Run: headless pygame with SDL's dummy video driver; simulated clock (each Clock.tick advances the game by its frame time, no real sleeping); random seed 0; keys injected as events and as key.get_pressed() state; mouse plan: one left click at the window centre at the start of phase 2, then a move to the lower-right quarter at the start of phase 3.
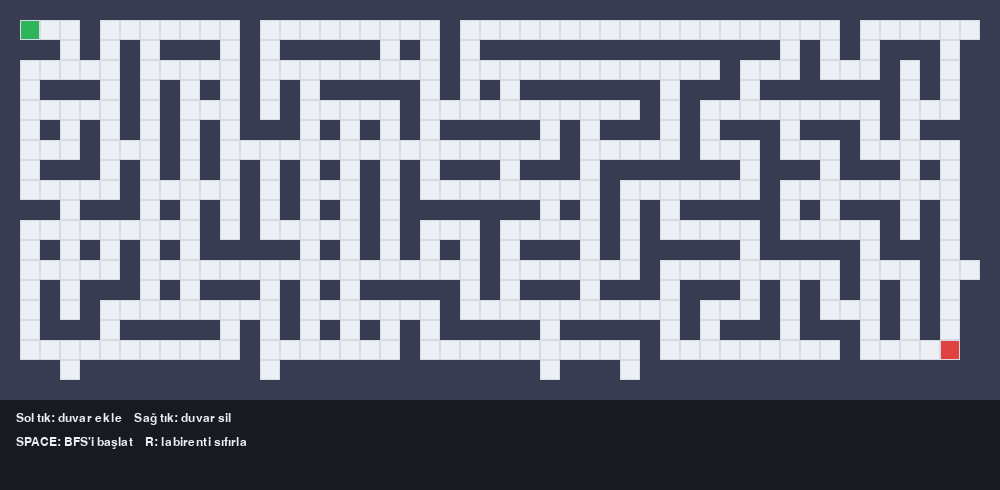
Frame 1 of 4 · flips 1–60 · no input
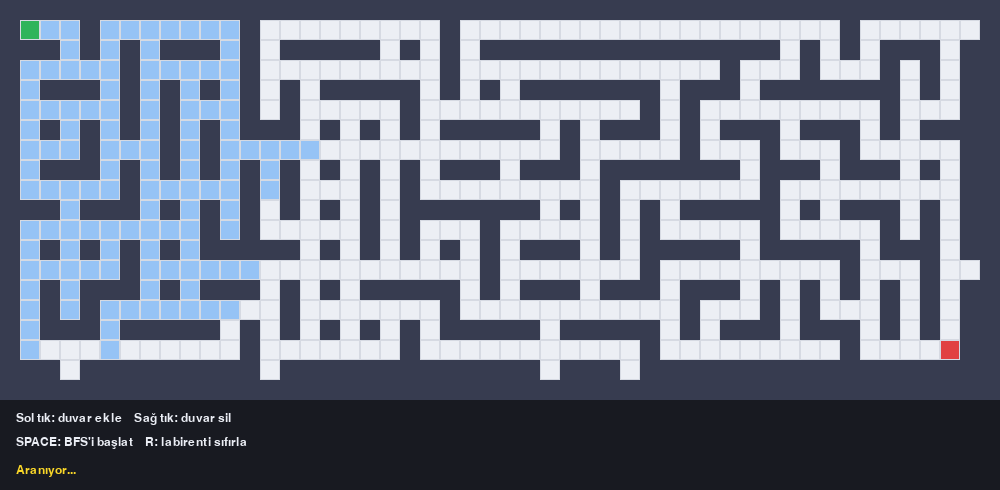
Frame 2 of 4 · flips 61–180 · clicked the window centre · tapped SPACE, RETURN · held RIGHT (→), D
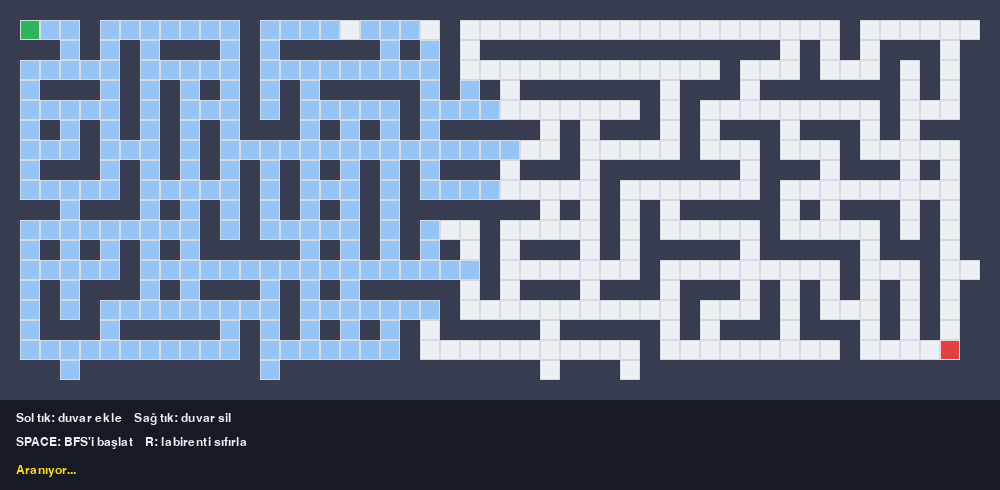
Frame 3 of 4 · flips 181–300 · moved the mouse to the lower-right quarter · held DOWN (↓), S
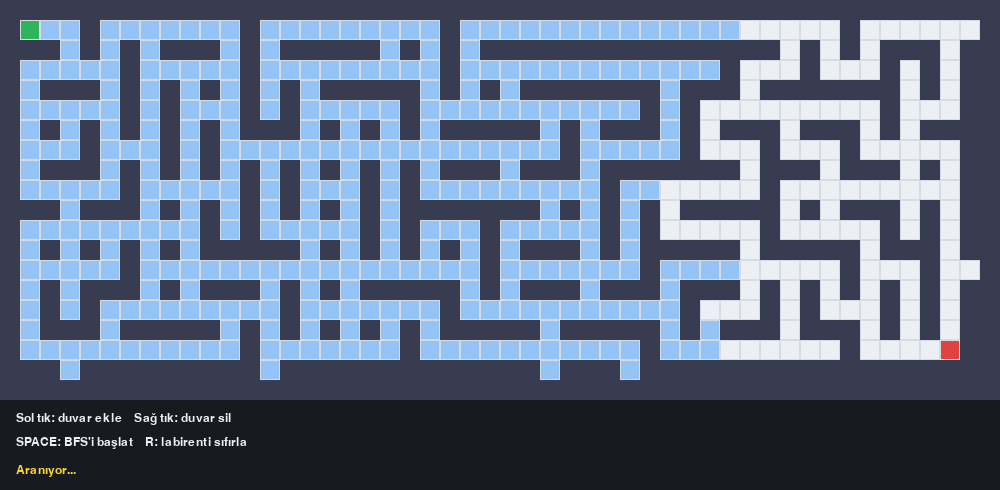
Frame 4 of 4 · flips 301–420 · held LEFT (←), A, UP (↑), W

The pygame program that drew these frames:

import random
from collections import deque

import pygame

pygame.init()

SATIR = 20
SUTUN = 50
HUCRE = 20
PANEL = 90
WIDTH = 1000
HEIGHT = 490

BASLANGIC = (1, 1)
HEDEF = (17, 47)   

screen = pygame.display.set_mode((WIDTH, HEIGHT))
pygame.display.set_caption("Labirent")
font = pygame.font.SysFont("segoeui,arial", 18)

# Renkler
BG = (24, 26, 33)
DUVAR = (55, 60, 80)
BOSLUK = (236, 239, 244)
GRID_LINE = (214, 218, 226)
BFS_RENGI = (150, 195, 245)        
YOL_RENGI = (250, 215, 40)
BASLANGIC_RENGI = (46, 180, 90)
HEDEF_RENGI = (225, 65, 65)
YAZI = (235, 238, 245)


def build_maze():
    rng = random.Random(7)
    grid = [[1] * SUTUN for _ in range(SATIR)]
    stack = [BASLANGIC]
    grid[BASLANGIC[0]][BASLANGIC[1]] = 0
    while stack:
        r, c = stack[-1]
        options = []
        for dr, dc in ((-2, 0), (2, 0), (0, -2), (0, 2)):
            nr, nc = r + dr, c + dc
            if 1 <= nr < SATIR - 1 and 1 <= nc < SUTUN - 1 and grid[nr][nc] == 1:
                options.append((nr, nc, dr, dc))
        if options:
            nr, nc, dr, dc = rng.choice(options)
            grid[r + dr // 2][c + dc // 2] = 0
            grid[nr][nc] = 0
            stack.append((nr, nc))
        else:
            stack.pop()

    
    removed = 0
    while removed < 60:
        r = rng.randint(1, SATIR - 2)
        c = rng.randint(1, SUTUN - 2)
        if (r % 2) != (c % 2) and grid[r][c] == 1:
            grid[r][c] = 0
            removed += 1

    grid[BASLANGIC[0]][BASLANGIC[1]] = 0
    grid[HEDEF[0]][HEDEF[1]] = 0
    return grid


def komsular(kare):
    r, c = kare
    liste = []
    for dr, dc in ((-1, 0), (1, 0), (0, -1), (0, 1)):
        nr, nc = r + dr, c + dc
        if 0 <= nr < SATIR and 0 <= nc < SUTUN and grid[nr][nc] == 0:
            liste.append((nr, nc))
    return liste


def yol_olustur(ata):
    yol = []
    kare = HEDEF
    while kare is not None:
        yol.append(kare)
        kare = ata[kare]
    return yol[::-1]

def bfs_ara():
    ziyaret = []
    kuyruk = deque([BASLANGIC])
    ata = {BASLANGIC: None}
    while len(kuyruk) > 0:
        kare = kuyruk.popleft()
        ziyaret.append(kare)
        if kare == HEDEF:
            return ziyaret, yol_olustur(ata)
        for k in komsular(kare):
            if k not in ata:
                ata[k] = kare
                kuyruk.append(k)
    return ziyaret, []             


def aramayi_sifirla():
    global ziyaret, yol, asama, sayac, yol_sayac, yazi
    ziyaret = []
    yol = []
    asama = 0
    sayac = 0
    yol_sayac = 0
    yazi = ""


grid = build_maze()

# ANA DÖNGÜ
durum = True

ziyaret = []
yol = []
asama = 0           
sayac = 0           
yol_sayac = 0       
yazi = ""           

while durum:

    for event in pygame.event.get():

        if event.type == pygame.QUIT:
            durum = False

        if event.type == pygame.KEYDOWN:

            # BOŞLUK: BFS'i başlat
            if event.key == pygame.K_SPACE and (asama == 0 or asama == 3):
                aramayi_sifirla()
                ziyaret, yol = bfs_ara()
                asama = 1
                yazi = "Aranıyor..."

            # R: labirenti ilk haline getir
            if event.key == pygame.K_r and asama != 1:
                grid = build_maze()
                aramayi_sifirla()

    # Fare: sol tuş duvar ekler, sağ tuş siler
    if asama == 0 or asama == 3:
        sol, orta, sag = pygame.mouse.get_pressed()
        if sol or sag:
            x, y = pygame.mouse.get_pos()
            r = y // HUCRE
            c = x // HUCRE
            if 0 <= r < SATIR and 0 <= c < SUTUN and (r, c) != BASLANGIC and (r, c) != HEDEF:
                yeni = 1 if sol else 0
                if grid[r][c] != yeni:
                    grid[r][c] = yeni
                    if asama == 3:
                        aramayi_sifirla()

    # Animasyonu ilerletme
    if asama == 1:
        sayac += 1
        if sayac >= len(ziyaret):
            sayac = len(ziyaret)
            if len(yol) > 0:
                asama = 2
                yazi = "Yol bulundu: " + str(len(yol) - 1) + " adım"
            else:
                asama = 3
                yazi = "Yol bulunamadı! Duvarları sil ve tekrar dene."
    elif asama == 2:
        yol_sayac += 2
        if yol_sayac >= len(yol):
            yol_sayac = len(yol)
            asama = 3

    
    screen.fill(BG)

    taranan = set(ziyaret[:sayac])

    for r in range(SATIR):
        for c in range(SUTUN):
            kutu = (c * HUCRE, r * HUCRE, HUCRE, HUCRE)
            if grid[r][c] == 1:
                pygame.draw.rect(screen, DUVAR, kutu)
            else:
                renk = BFS_RENGI if (r, c) in taranan else BOSLUK
                pygame.draw.rect(screen, renk, kutu)
                pygame.draw.rect(screen, GRID_LINE, kutu, 1)



  
    for i in range(yol_sayac):
        r, c = yol[i]
        pygame.draw.rect(screen, YOL_RENGI, (c * HUCRE + 2, r * HUCRE + 2, HUCRE - 4, HUCRE - 4))


    
    for kare, renk in [(BASLANGIC, BASLANGIC_RENGI), (HEDEF, HEDEF_RENGI)]:
        pygame.draw.rect(screen, renk, (kare[1] * HUCRE + 1, kare[0] * HUCRE + 1, HUCRE - 2, HUCRE - 2))

    # Yazılar
    y0 = SATIR * HUCRE + 12
    screen.blit(font.render("Sol tık: duvar ekle    Sağ tık: duvar sil", True, YAZI), (16, y0))
    screen.blit(font.render("SPACE: BFS'i başlat    R: labirenti sıfırla", True, YAZI), (16, y0 + 24))
    screen.blit(font.render(yazi, True, YOL_RENGI), (16, y0 + 52))

    pygame.display.flip()

pygame.quit()
